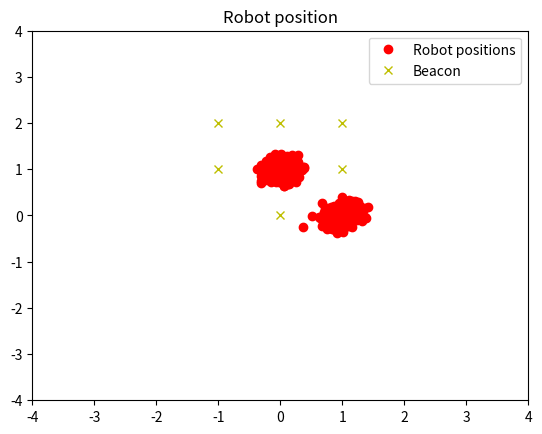
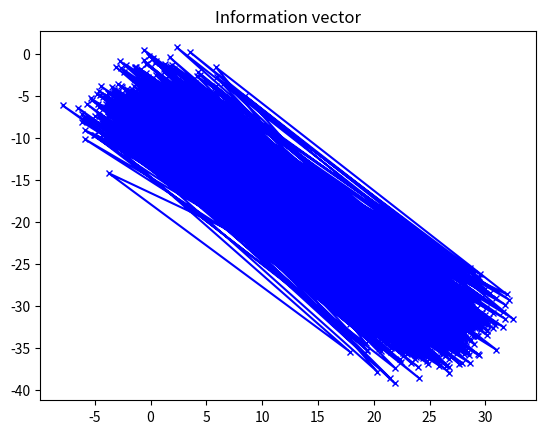
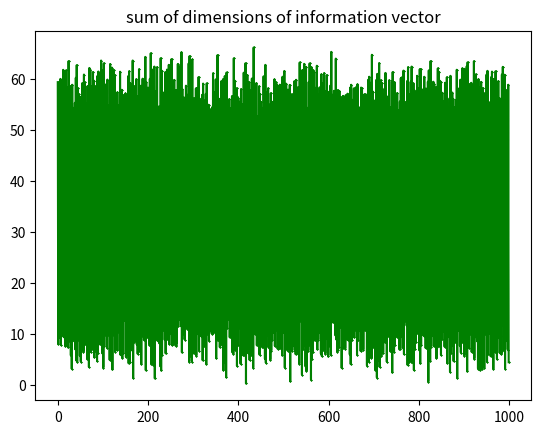

Reproduce these figures in Python, in order.
#This is a dummy example to consider the evolution of information using a robot driving back and forth between two points and two beacons.

import numpy as np
import matplotlib.pyplot as plt

class beacon:
    def __init__(self, x, y):
        self.x = x
        self.y = y

    def ground_truth_d(self, index):
        if index % 2 != 0:
            current_position = np.array([[0],[1]])
        else:
            current_position = np.array([[1],[0]])
        return np.linalg.norm(np.array([current_position[0] - self.x, current_position[1] - self.y]))
    
    def h(self,pos):
        return np.linalg.norm(np.array([pos[0][0] - self.x, pos[1][0] - self.y])) # Measurement model with E[v] = 0
    
    def H(self, pos):
        dx = (pos[0][0] - self.x)/(np.linalg.norm(np.array([pos[0][0] - self.x, pos[1][0] - self.y]))) 
        dy = (pos[1][0] - self.y)/(np.linalg.norm(np.array([pos[0][0] - self.x, pos[1][0] - self.y])))
        return np.array([[dx, dy]])

        #Using polar coordinates
        # return np.array([[1,0]])

class robot:

    def __init__(self, rob_cov_init):
        self.pos = np.array([[0],[1]])
        self.cov = rob_cov_init*np.eye(2)


# Parameters
N = 1000  # Number of timesteps
n_beacons = 6 # Number of beacons
Q_weight = 0.5
R_weight = 0.25
rob_cov_init = 0.25

# Init 
beacons = []
beacon1 = beacon(0,0)
beacon2 = beacon(1,1)
# beacons = [beacon1, beacon2]
beacon3 = beacon(0,2)   
beacon4 = beacon(-1,1)
beacon5 = beacon(-1,2)
beacon6 = beacon(1,2)
beacons = [beacon1, beacon2, beacon3, beacon4, beacon5, beacon6]


robot = robot(rob_cov_init)

Q = Q_weight*np.eye(2) # Process noise covariance
R = R_weight*np.eye(n_beacons) # Measurement noise covariance
K = np.zeros((2,n_beacons)) # Kalman gain
H = np.zeros((n_beacons,2)) # Measurement Jacobian
z = np.zeros((n_beacons,1)) # Measurement vector
actual_pos = np.zeros((n_beacons,1))
info_matrix = np.linalg.inv(robot.cov)
info_vector = info_matrix@robot.pos

# Collect data for plotting

info_vectors = np.zeros((N,2))
positions = np.zeros((N,2))


# Dynamics of robot
A = np.array([[0,1],[1,0]]) # Simple back and forth motion between (0,1) and (1,0)

i = 0
for i in range(N):

    # Prior update (Assume no uncertainty in the robot movement)
    robot.pos = np.dot(A,robot.pos) # Move the robot: x_p = A*x_m + E(v)
    robot.cov = A@robot.cov@A.T + Q # Update the covariance: P_p = A*P*A^T + LQL^T

    #Calculate information matrix and vector
    info_matrix_p = np.linalg.inv(robot.cov)
    info_vector_p = info_matrix_p@robot.pos

    # print(np.linalg.norm(info_vector_p))

    # Measurement update & calculate the information matrix and vector for the measurement
    for j,beacon in enumerate(beacons):
        H[j] = beacon.H(robot.pos)
        z[j] = beacon.ground_truth_d(i) + np.random.normal(0,R[j,j],1) # Based on the ground truth position of the robot with some additional noise
        actual_pos[j] = beacon.h(robot.pos) # Based on where the measurement model believes the robot is

    K = robot.cov@H.T@np.linalg.inv(H@robot.cov@H.T + R)
    robot.pos = robot.pos + K@(z - actual_pos)
    robot.cov = (np.eye(2) - K@H)@robot.cov


    # Update the information matrix and vector
    I_matrix = H.T@np.linalg.inv(R)@H   
    I_vector = H.T@np.linalg.inv(R)@z
    
    info_matrix = info_matrix_p + I_matrix
    info_vector = info_vector_p + I_vector

    print("-------------------------------------")
    print("Robot position: ",robot.pos.T)
    print("Measurement Jacobian: \n", H)
    print("Distance measurements: \n",z)
    print("Info vector: ",np.sum(np.absolute(info_vector)))
    print("Robot covariance", robot.cov)

    # Store the information vector and position vector
    info_vectors[i] = info_vector.T
    positions[i] = robot.pos.T


#Plotting
for i in range (N):
    if i == 0:
        plt.plot(positions[i,0],positions[i,1],'ro', label='Robot positions')
    else:
        plt.plot(positions[i,0],positions[i,1],'ro')

for i in range(n_beacons):
    if i == 0:
        plt.plot(beacons[i].x,beacons[i].y,'yx',label='Beacon')
    else:
        plt.plot(beacons[i].x,beacons[i].y,'yx')
plt.axis([-4,4,-4,4])
plt.title('Robot position')
plt.legend()


plt.figure()
plt.plot(info_vectors[:, 0], info_vectors[:, 1], marker='x', color='blue', linestyle='-', markersize=5)
plt.title('Information vector')


sum_info = np.sum(np.absolute(info_vectors), axis=1)
plt.figure()
plt.plot(sum_info, marker='x', color='green', linestyle='-', markersize=1)
plt.title('sum of dimensions of information vector')
plt.show()
